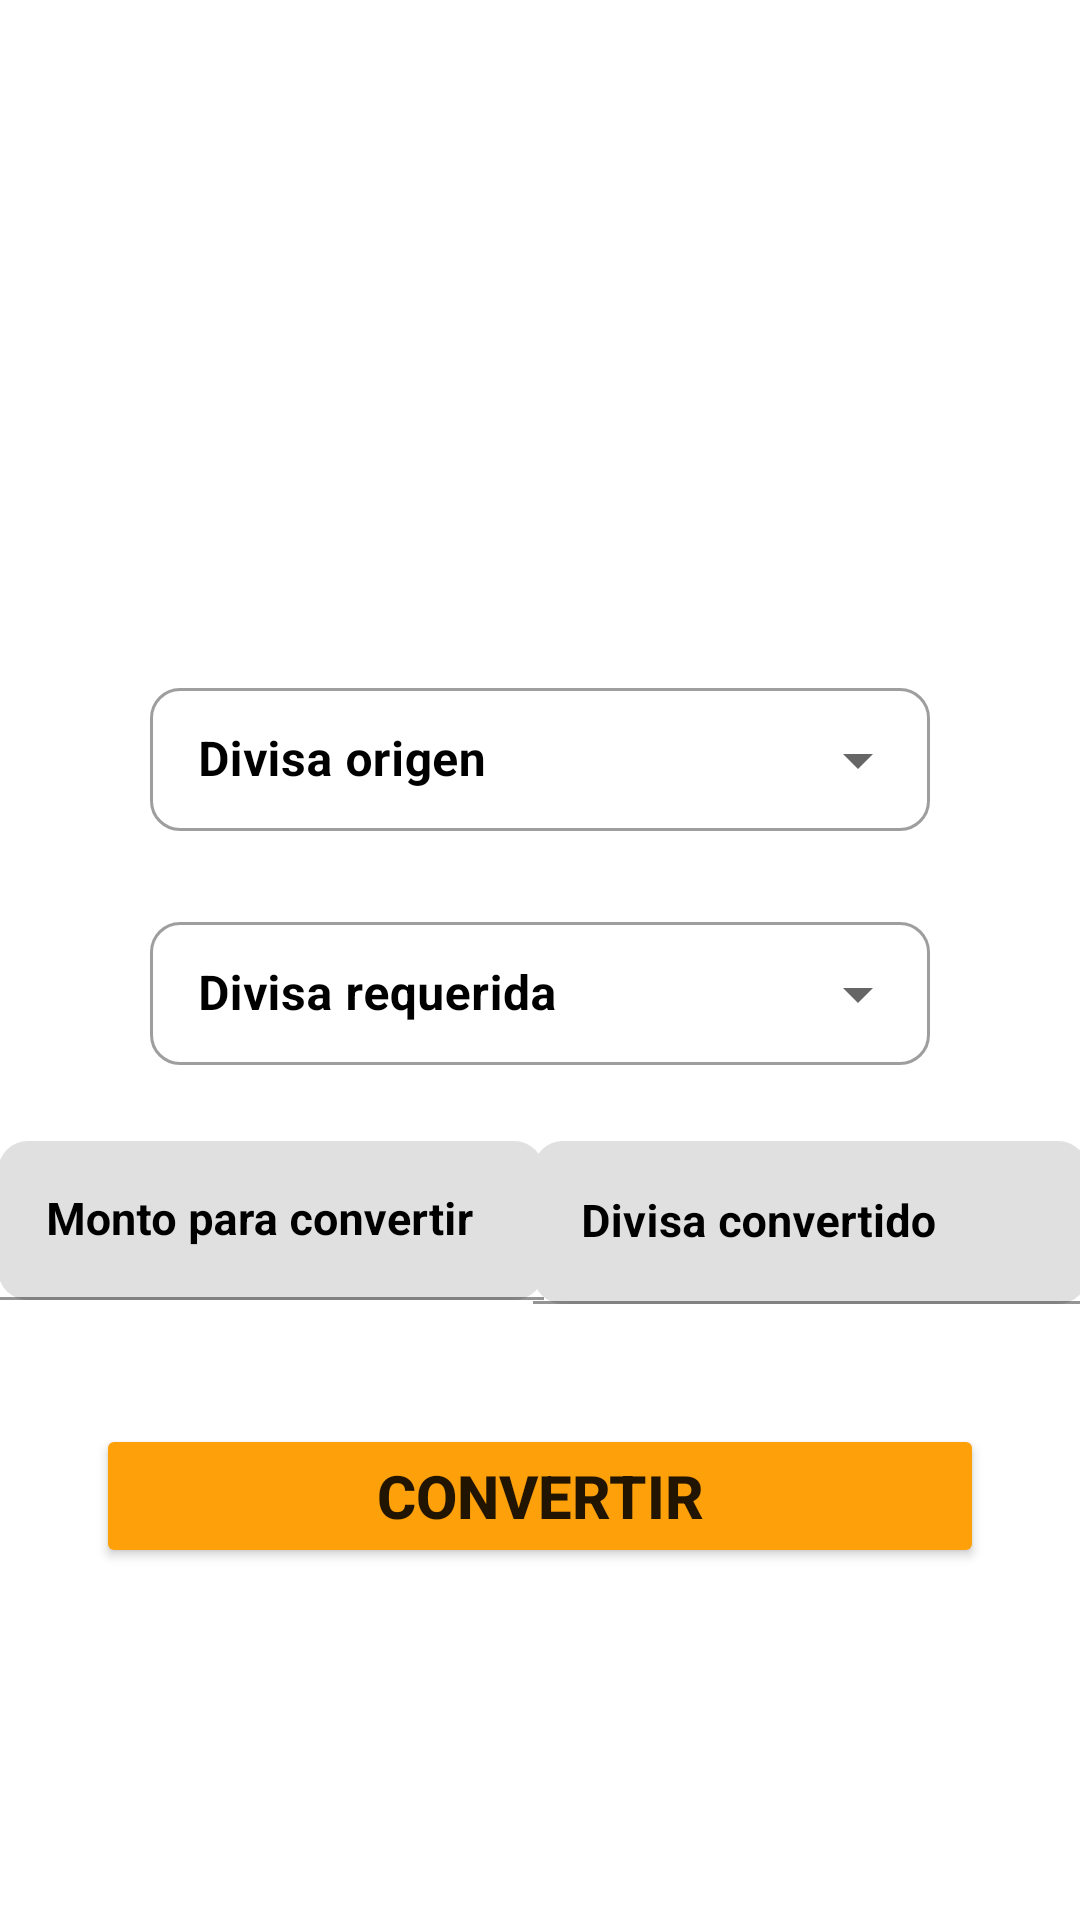

Layout XML and referenced resources for this Android screen:
<!-- AndroidManifest.xml: application theme Theme.PowerfulCalculator.NoActionBar -->
<!-- res/layout/fragment_currency.xml -->
<?xml version="1.0" encoding="utf-8"?>
<androidx.constraintlayout.widget.ConstraintLayout xmlns:android="http://schemas.android.com/apk/res/android"
    xmlns:app="http://schemas.android.com/apk/res-auto"
    xmlns:tools="http://schemas.android.com/tools"
    android:layout_width="match_parent"
    android:layout_height="match_parent"
    android:background="@color/darkMode"
    tools:context=".MainActivity">


    <ImageView
        android:id="@+id/ivFrom"
        android:layout_width="wrap_content"
        android:layout_height="wrap_content"
        android:layout_marginTop="64dp"
        android:layout_marginEnd="36dp"
        app:layout_constraintEnd_toEndOf="parent"
        app:layout_constraintHorizontal_bias="1.0"
        app:layout_constraintStart_toStartOf="@+id/guideline10"
        app:layout_constraintTop_toTopOf="parent"
        tools:srcCompat="@tools:sample/avatars" />

    <ImageView
        android:id="@+id/ivTo"
        android:layout_width="wrap_content"
        android:layout_height="wrap_content"
        android:layout_marginTop="64dp"
        android:layout_marginEnd="36dp"
        app:layout_constraintEnd_toStartOf="@+id/guideline10"
        app:layout_constraintHorizontal_bias="1.0"
        app:layout_constraintStart_toStartOf="parent"
        app:layout_constraintTop_toTopOf="parent"
        tools:srcCompat="@tools:sample/avatars" />

    <androidx.constraintlayout.widget.Guideline
        android:id="@+id/guideline10"
        android:layout_width="wrap_content"
        android:layout_height="wrap_content"
        android:orientation="vertical"
        app:layout_constraintGuide_percent="0.5" />

    <com.google.android.material.textfield.TextInputLayout
        android:id="@+id/tiCurrency"
        style="@style/Widget.MaterialComponents.TextInputLayout.OutlinedBox.Dense.ExposedDropdownMenu"
        android:layout_width="0dp"
        android:layout_height="wrap_content"
        android:hint="Divisa origen"
        android:textColorHint="@color/black"
        app:boxCornerRadiusBottomEnd="10dp"
        app:boxCornerRadiusBottomStart="10dp"
        app:boxCornerRadiusTopEnd="10dp"
        app:boxCornerRadiusTopStart="10dp"
        app:layout_constraintEnd_toEndOf="parent"
        app:layout_constraintStart_toStartOf="parent"
        app:layout_constraintTop_toTopOf="@+id/guideline11">

        <AutoCompleteTextView
            android:id="@+id/spCurrency"
            android:layout_width="match_parent"
            android:layout_height="wrap_content"
            android:layout_marginHorizontal="50dp"
            android:textColorHint="@color/black"
            android:textStyle="bold"
            android:inputType="none" />
    </com.google.android.material.textfield.TextInputLayout>

    <com.google.android.material.textfield.TextInputLayout
        android:id="@+id/tiCurrencyRequested"
        style="@style/Widget.MaterialComponents.TextInputLayout.OutlinedBox.Dense.ExposedDropdownMenu"
        android:layout_width="0dp"
        android:layout_height="wrap_content"
        android:hint="Divisa requerida"
        android:textColorHint="@color/black"
        app:boxCornerRadiusBottomEnd="10dp"
        app:boxCornerRadiusBottomStart="10dp"
        app:boxCornerRadiusTopEnd="10dp"
        app:boxCornerRadiusTopStart="10dp"
        app:layout_constraintBottom_toBottomOf="parent"
        app:layout_constraintEnd_toEndOf="parent"
        app:layout_constraintHorizontal_bias="0.0"
        app:layout_constraintStart_toStartOf="parent"
        app:layout_constraintTop_toBottomOf="@+id/tiCurrency"
        app:layout_constraintVertical_bias="0.08">

        <AutoCompleteTextView
            android:id="@+id/spCurrencyRequested"
            android:layout_width="match_parent"
            android:layout_height="wrap_content"
            android:layout_marginHorizontal="50dp"
            android:textColorHint="@color/black"
            android:textStyle="bold"
            android:inputType="none" />
    </com.google.android.material.textfield.TextInputLayout>


    <androidx.constraintlayout.widget.Guideline
        android:id="@+id/guideline11"
        android:layout_width="wrap_content"
        android:layout_height="wrap_content"
        android:orientation="horizontal"
        app:layout_constraintGuide_percent="0.35" />

    <com.google.android.material.textfield.TextInputLayout
        android:id="@+id/tiIngressAmount"
        android:layout_width="202dp"
        android:layout_height="53dp"
        android:layout_marginTop="25dp"
        android:hint="Monto para convertir"
        android:textColorHint="@color/black"
        app:boxCornerRadiusBottomEnd="10dp"
        app:boxCornerRadiusBottomStart="10dp"
        app:boxCornerRadiusTopEnd="10dp"
        app:boxCornerRadiusTopStart="10dp"
        app:layout_constraintEnd_toStartOf="@+id/guideline10"
        app:layout_constraintStart_toStartOf="parent"
        app:layout_constraintTop_toBottomOf="@+id/tiCurrencyRequested">

        <com.google.android.material.textfield.TextInputEditText
            android:id="@+id/edtIngressAmount"
            android:layout_width="match_parent"
            android:layout_height="wrap_content"
            android:layout_marginHorizontal="10dp"
            android:textColorHint="@color/black"
            android:textSize="15sp"
            android:textStyle="bold"
            android:inputType="numberDecimal"/>
    </com.google.android.material.textfield.TextInputLayout>

    <com.google.android.material.textfield.TextInputLayout
        android:id="@+id/tiIngressAmountResponse"
        android:layout_width="205dp"
        android:layout_height="wrap_content"
        android:layout_marginTop="25dp"
        android:hint="Divisa convertido"
        android:textColorHint="@color/black"
        app:boxCornerRadiusBottomEnd="10dp"
        app:boxCornerRadiusBottomStart="10dp"
        app:boxCornerRadiusTopEnd="10dp"
        app:boxCornerRadiusTopStart="10dp"
        app:layout_constraintEnd_toEndOf="parent"
        app:layout_constraintStart_toStartOf="@+id/guideline10"
        app:layout_constraintTop_toBottomOf="@+id/tiCurrencyRequested">

        <com.google.android.material.textfield.TextInputEditText
            android:id="@+id/edtIngressAmountResponse"
            android:layout_width="match_parent"
            android:layout_height="wrap_content"
            android:layout_marginHorizontal="10dp"
            android:textSize="15sp"
            android:textStyle="bold"
            android:inputType="none"
            android:focusable="false"/>
    </com.google.android.material.textfield.TextInputLayout>

    <Button
        android:id="@+id/btnConvert"
        android:layout_width="match_parent"
        android:layout_height="wrap_content"
        android:layout_marginTop="40dp"
        android:layout_marginHorizontal="32dp"
        android:text="Convertir"
        android:textSize="20sp"
        android:textStyle="bold"
        android:backgroundTint="@color/operationButtons"
        app:cornerRadius="10dp"
        app:layout_constraintEnd_toEndOf="parent"
        app:layout_constraintStart_toStartOf="parent"
        app:layout_constraintTop_toBottomOf="@+id/tiIngressAmountResponse" />


</androidx.constraintlayout.widget.ConstraintLayout>
<!-- resources referenced by this layout -->
<resources>
  <color name="black">#FF000000</color>
  <color name="operationButtons">#FEA009</color>
  <style name="Theme.PowerfulCalculator.NoActionBar" parent="Theme.MaterialComponents.DayNight.NoActionBar">
          
          <item name="colorOnPrimary">@color/white</item>
          
          
          <item name="android:statusBarColor" tools:targetApi="l">@color/black</item>
          
          <item name="android:navigationBarColor" tools:targetApi="l">@color/black</item>
      </style>
  <color name="white">#FEFDF6</color>
</resources>
